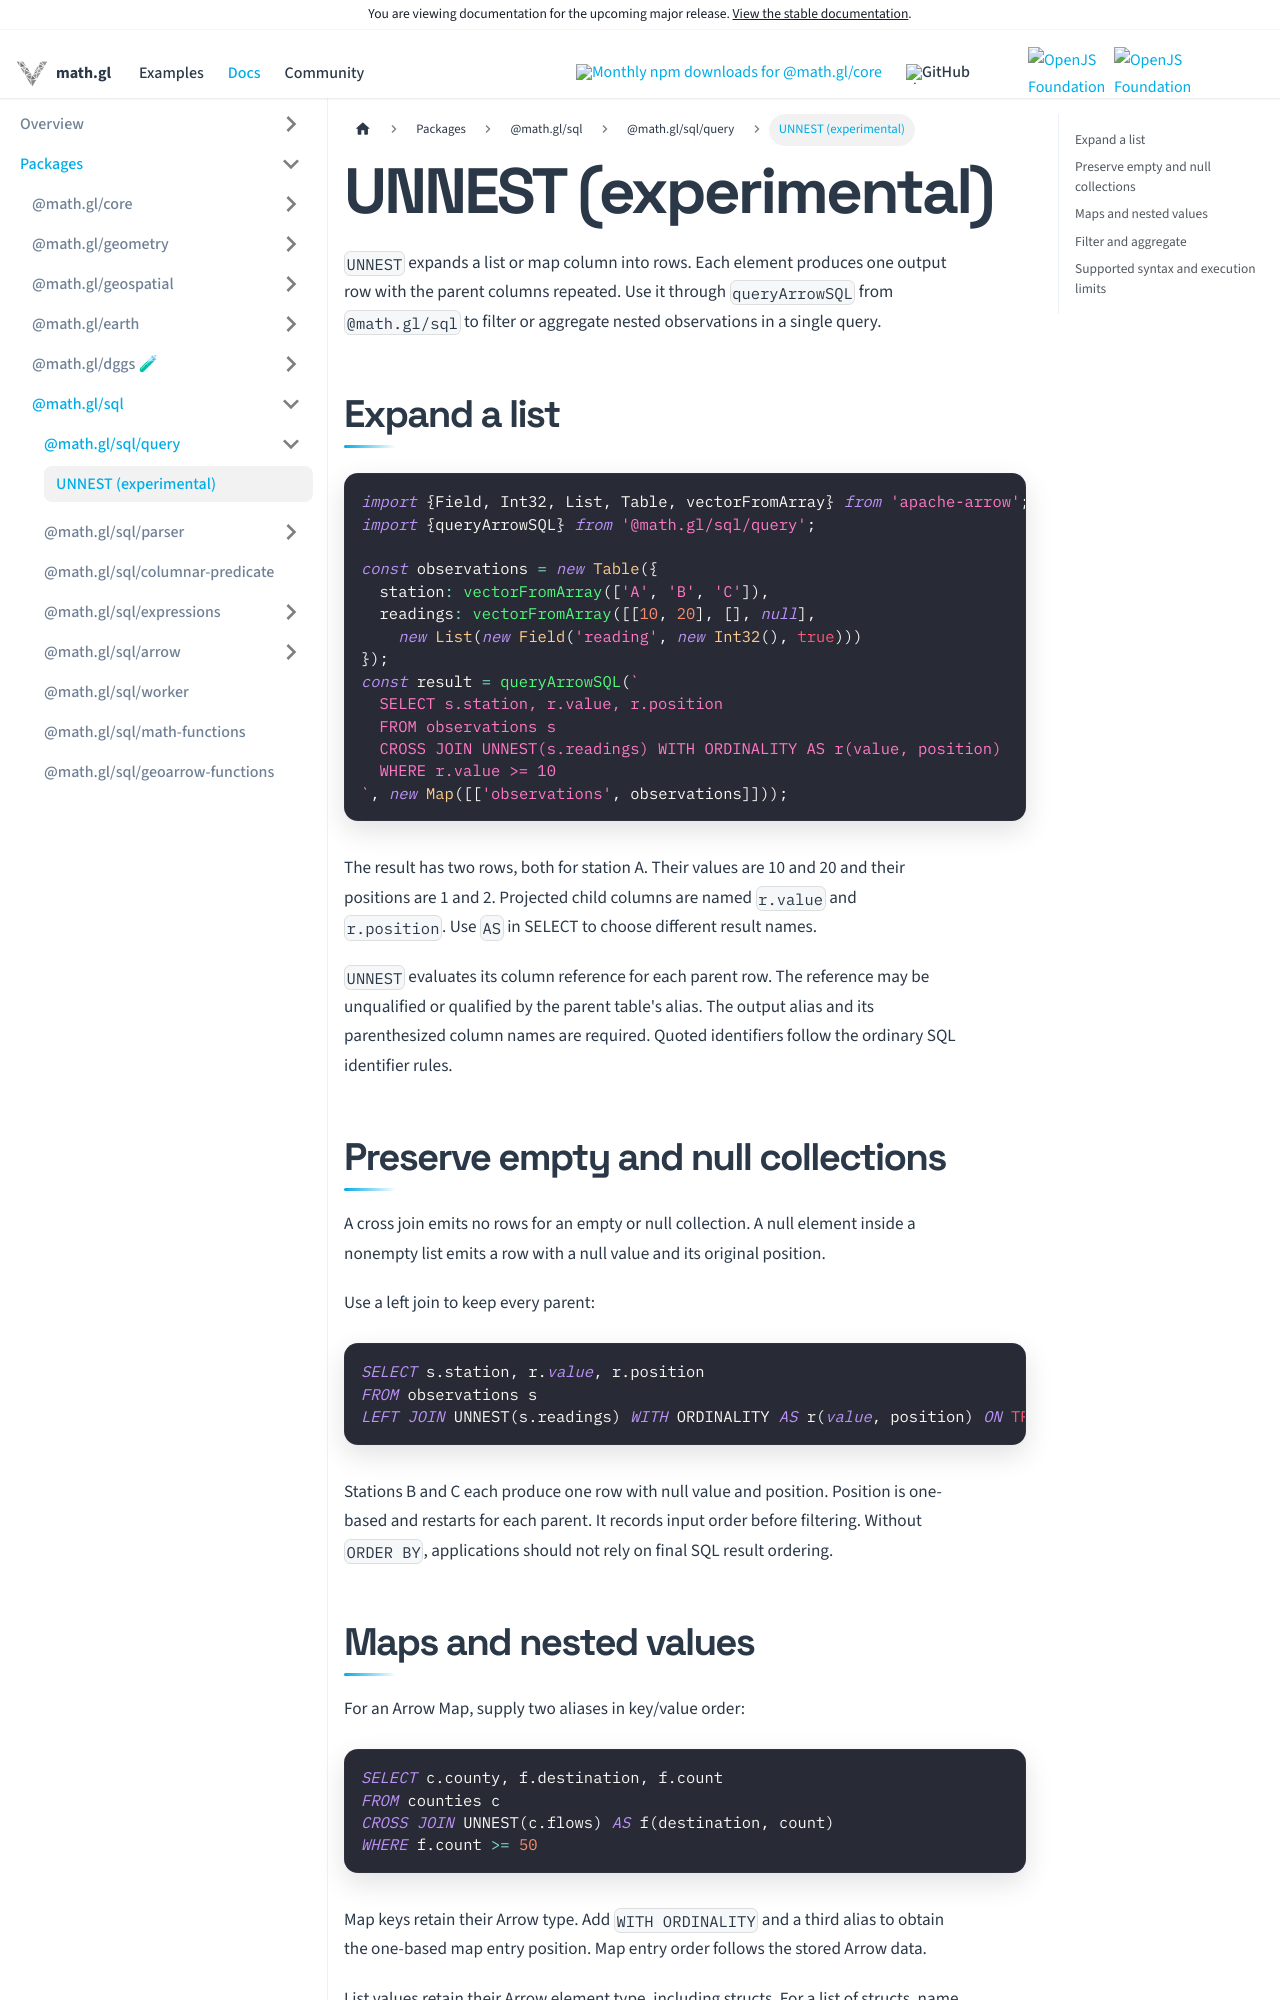

repository: visgl/math.gl · page: next/docs/modules/sql/unnest.html · generator: docusaurus

# UNNEST (experimental)

`UNNEST` expands a list or map column into rows. Each element produces one output
row with the parent columns repeated. Use it through `queryArrowSQL` from
`@math.gl/sql` to filter or aggregate nested observations in a single query.

## Expand a list

```ts
import {Field, Int32, List, Table, vectorFromArray} from 'apache-arrow';
import {queryArrowSQL} from '@math.gl/sql/query';

const observations = new Table({
  station: vectorFromArray(['A', 'B', 'C']),
  readings: vectorFromArray([[10, 20], [], null],
    new List(new Field('reading', new Int32(), true)))
});
const result = queryArrowSQL(`
  SELECT s.station, r.value, r.position
  FROM observations s
  CROSS JOIN UNNEST(s.readings) WITH ORDINALITY AS r(value, position)
  WHERE r.value >= 10
`, new Map([['observations', observations]]));
```

The result has two rows, both for station A. Their values are 10 and 20 and their
positions are 1 and 2. Projected child columns are named `r.value` and `r.position`.
Use `AS` in SELECT to choose different result names.

`UNNEST` evaluates its column reference for each parent row. The reference may be
unqualified or qualified by the parent table's alias. The output alias and its
parenthesized column names are required. Quoted identifiers follow the ordinary
SQL identifier rules.

## Preserve empty and null collections

A cross join emits no rows for an empty or null collection. A null element inside
a nonempty list emits a row with a null value and its original position.

Use a left join to keep every parent:

```sql
SELECT s.station, r.value, r.position
FROM observations s
LEFT JOIN UNNEST(s.readings) WITH ORDINALITY AS r(value, position) ON TRUE
```

Stations B and C each produce one row with null value and position. Position is
one-based and restarts for each parent. It records input order before filtering.
Without `ORDER BY`, applications should not rely on final SQL result ordering.
